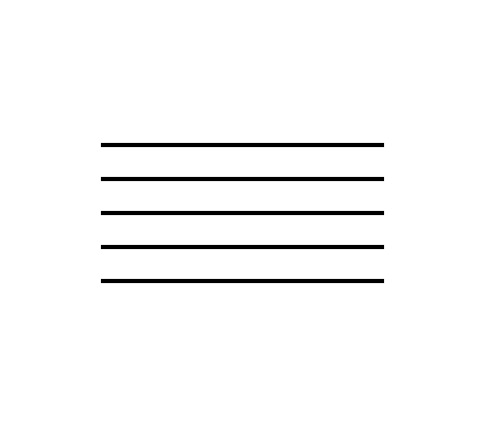

Here is the Python script that generated this plot: (Note: this script raises an exception after producing the figure.)
import matplotlib.pyplot as plt
import matplotlib.image as mpimg
from matplotlib.widgets import Button
import numpy as np
import random

# Define notes in the treble clef and other initializations
notes = ['C', 'D', 'E', 'F', 'G', 'A', 'B']
notes_Es = ['Do', 'Re', 'Mi', 'Fa', 'Sol', 'La', 'Si']
note_mapping = dict(zip(notes, notes_Es))
note_positions = {'C': -3, 'D': -2.5, 'E': -2, 'F': -1.5, 'G': -1, 'A': -0.5, 'B': 0,
                  'C2': 0.5, 'D2': 1, 'E2': 1.5, 'F2': 2, 'G2': 2.5, 'A2': 3}
note_positions = {'C': -3, 'D': -2.5, 'E': -2, 'F': -1.5, 'G': -1, 'A': -0.5, 'B': 0,
                  'C': 0.5, 'D': 1, 'E': 1.5, 'F': 2, 'G': 2.5, 'A': 3}

def draw_staff(ax):
    for i in range(-2, 3):
        ax.axhline(i, color='black', lw=3, xmin=0.2, xmax=0.8)

def draw_note(ax, note):
    y_pos = note_positions[note]
    circle = plt.Circle((0.2, y_pos), 0.3, color='black', zorder=1)
    ax.add_patch(circle)

def draw_treble_clef(ax):
    treble_clef = mpimg.imread('GCLEF3.png')
    ax.imshow(treble_clef, aspect='auto', extent=[-3.8, 0.4, -4, 4], zorder=1)

# This variable is used to store the user's selected answer
user_answer = ""

def on_button_clicked(note):
    def button_callback(event):
        global user_answer
        user_answer = note
        plt.close()
    return button_callback

def show_random_notes(num_notes):
    for _ in range(num_notes):
        note = random.choice(list(note_positions.keys()))
        note_name = note_mapping[note]

        fig, ax = plt.subplots(figsize=(6, 6)) # x,y
        plt.subplots_adjust(bottom=0.2)
        ax.set_xlim(-3, 3)
        ax.set_ylim(-6, 6)
        ax.axis('off')
        draw_staff(ax)
        draw_treble_clef(ax)
        draw_note(ax, note)

        # Create buttons for each note
        # button_axes = [plt.axes([0.1, 0.05 * (i + 1), 0.08, 0.04]) for i in range(len(notes_Es))]
        note_positions_buttons = {'G': -1, 'A': -0.5, 'B': 0, 'C': 0.5, 'D': 1, 'E': 1.5, 'F': 2}  # Positions on the staff
        button_axes = [plt.axes([0.75, 0.03 * (i + 1) + 0.03 * (i + 10), 0.05, 0.04]) for i in range(len(note_positions_buttons))] # [a,b,c,d] [, , ancho del boton, altura del boton ]


        buttons = [Button(ax, label) for ax, label in zip(button_axes, notes_Es)]

        for button, note_es in zip(buttons, notes_Es):
            button.on_clicked(on_button_clicked(note_es))

        plt.show()

        # Check the user's answer after the plot window is closed
        correct_note_es = note_mapping[note]
        if user_answer == correct_note_es:
            print(f"Correct! The note was {correct_note_es}.")
        else:
            print(f"Incorrect. You selected {user_answer}; the correct note was {correct_note_es}. Try again!")
            continue  # Optionally, you could remove this to not retry on wrong answers


# Show the notes
show_random_notes(2)
